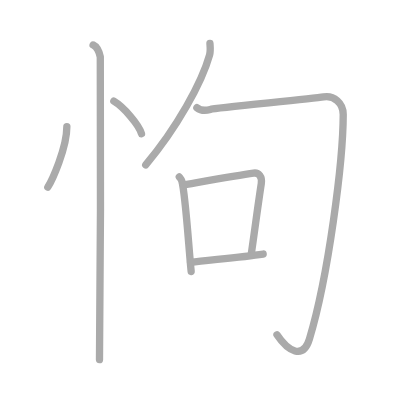
t = 0.00 s
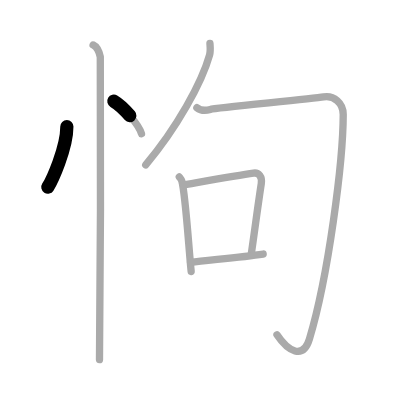
t = 1.50 s
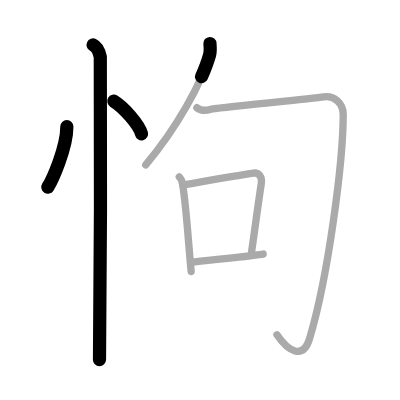
t = 3.25 s
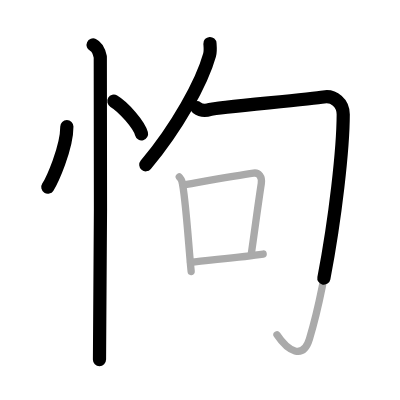
t = 4.75 s
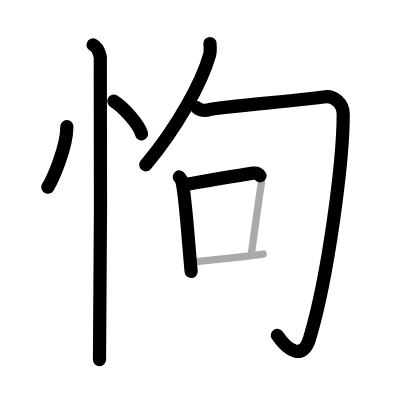
t = 6.50 s
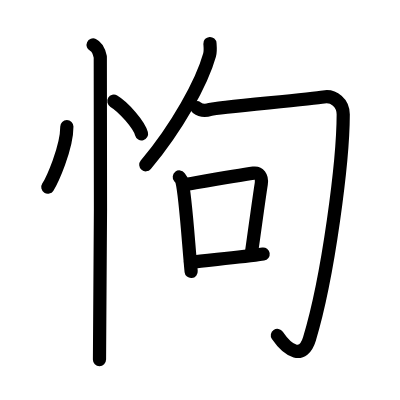
t = 8.00 s

The animated SVG that drew these frames (rendered in a browser with its animation timeline set to each time). Animation: 8 SMIL elements (animate=8); one cycle of 8.00 s.

<?xml version="1.0" standalone="no"?>
<!DOCTYPE svg PUBLIC "-//W3C//DTD SVG 1.1//EN"   "http://www.w3.org/Graphics/SVG/1.1/DTD/svg11.dtd">
<svg width="400px" height="400px"  version="1.1" xmlns="http://www.w3.org/2000/svg">
  <defs>
    <marker id="Triangle" viewBox="0 0 10 10" refX="0" refY="5" markerUnits="strokeWidth" markerWidth="3" style="stroke-opacity:0%;fill:#aaaaaa;" markerHeight="2" orient="auto">
      <path d="M 0 0 L 10 5 L 0 10 z" />
    </marker>
    
    <marker id="Arrow" viewBox="0 0 10 10" refX="5" refY="5" markerUnits="strokeWidth" markerWidth="1.8" style="stroke-opacity:0%;fill:#770000;" markerHeight="2" orient="auto">
      <path d="M 0 4 L 6 4 L 4 1 L 10 5 L 4 9 L 6 6 L 0 6 z" />
        <circle cx="5" cy="5" r="5" />
      </marker>
    
    <marker id="TriangleRed" viewBox="0 0 10 10" refX="0" refY="5" markerUnits="strokeWidth" markerWidth="3" style="stroke-opacity:0%;fill:#CC0000;" markerHeight="2" orient="auto">
      <path d="M 0 0 L 10 5 L 0 10 z" />
    </marker>
    
    <marker id="ArrowRed" viewBox="0 0 10 10" refX="5" refY="5" markerUnits="strokeWidth" markerWidth="1.8" style="stroke-opacity:0%;fill:#CC0000;" markerHeight="2" orient="auto">
      <path d="M 0 4 L 6 4 L 4 1 L 10 5 L 4 9 L 6 6 L 0 6 z" />
        <circle cx="5" cy="5" r="5" />
      </marker>
    
  </defs>
  
  <path style="fill:#ffffff; fill-opacity:100%; fill-rule:evenodd; stroke-width:0;" d="M 0 0 L 400px 0 L 400px 400px L 0 400px L 0 0" />

  <g transform="scale(3.6697247706422 3.6697247706422)">
<path style="fill:none; fill-opacity:0%; fill-rule:evenodd; stroke:#aaaaaa; stroke-opacity:100%; stroke-width: 1.5pt; stroke-linejoin:round; stroke-linecap:round;" d="M18.22 34.5c0 5.97-4.11 14.79-5.19 16.5"></path>
<path style="fill:none; fill-opacity:0%; fill-rule:evenodd; stroke:#aaaaaa; stroke-opacity:100%; stroke-width: 1.5pt; stroke-linejoin:round; stroke-linecap:round;" d="M31.02 27.58c2.66 1.57 6.88 6.44 7.54 8.88"></path>
<path style="fill:none; fill-opacity:0%; fill-rule:evenodd; stroke:#aaaaaa; stroke-opacity:100%; stroke-width: 1.5pt; stroke-linejoin:round; stroke-linecap:round;" d="M25.37 12.25c1.09 0.5 1.74 2.25 1.96 3.25c0.22 1 0 76.25-0.22 82.5"></path>
<path style="fill:none; fill-opacity:0%; fill-rule:evenodd; stroke:#aaaaaa; stroke-opacity:100%; stroke-width: 1.5pt; stroke-linejoin:round; stroke-linecap:round;" d="M57.21 11.85c0.05 0.78 0.21 2.04-0.1 3.13C55 22.5 48.25 34.75 39.71 44.92"></path>
<path style="fill:none; fill-opacity:0%; fill-rule:evenodd; stroke:#aaaaaa; stroke-opacity:100%; stroke-width: 1.5pt; stroke-linejoin:round; stroke-linecap:round;" d="M53.65 29.35c0.91 0.69 2.19 0.91 3.65 0.46c1.46-0.46 27.28-2.79 30.9-3.4c2.74-0.46 5.34 1.59 5.33 4.8C93.5 44 89.5 75.25 84.32 92.38c-1.73 5.7-5.82 3.38-8.84-1.14"></path>
<path style="fill:none; fill-opacity:0%; fill-rule:evenodd; stroke:#aaaaaa; stroke-opacity:100%; stroke-width: 1.5pt; stroke-linejoin:round; stroke-linecap:round;" d="M48.86 48.22c0.29 0.37 0.58 0.68 0.7 1.15c0.99 3.7 1.86 17.98 2.53 24.61"></path>
<path style="fill:none; fill-opacity:0%; fill-rule:evenodd; stroke:#aaaaaa; stroke-opacity:100%; stroke-width: 1.5pt; stroke-linejoin:round; stroke-linecap:round;" d="M49.96 50.38c6.54-1.13 15.14-2.65 19.12-3.2c1.45-0.2 2.41 0.96 2.12 2.86c-0.77 4.94-1.58 11.17-2.72 19.15"></path>
<path style="fill:none; fill-opacity:0%; fill-rule:evenodd; stroke:#aaaaaa; stroke-opacity:100%; stroke-width: 1.5pt; stroke-linejoin:round; stroke-linecap:round;" d="M51.92 71.49c4.67-0.62 13.38-1.3 19.79-2.26"></path>

<path style="fill:none; fill-opacity:0%; fill-rule:evenodd; stroke:#000000; stroke-opacity:100%; stroke-width: 2.7pt; stroke-linejoin:round; stroke-linecap:round;" d="M18.22 34.5c0 5.97-4.11 14.79-5.19 16.5" pathLength="100" stroke-dashoffset="100" stroke-dasharray="100 105"><animate id="dashAnim1" attributeName="stroke-dashoffset" from="100" to="0" dur="1s" calcMode="linear" fill="freeze"/></path>
<path style="fill:none; fill-opacity:0%; fill-rule:evenodd; stroke:#000000; stroke-opacity:100%; stroke-width: 2.7pt; stroke-linejoin:round; stroke-linecap:round;" d="M31.02 27.58c2.66 1.57 6.88 6.44 7.54 8.88" pathLength="100" stroke-dashoffset="100" stroke-dasharray="100 105"><animate id="dashAnim2" attributeName="stroke-dashoffset" from="100" to="0" dur="1s" calcMode="linear" begin="dashAnim1.end" fill="freeze"/></path>
<path style="fill:none; fill-opacity:0%; fill-rule:evenodd; stroke:#000000; stroke-opacity:100%; stroke-width: 2.7pt; stroke-linejoin:round; stroke-linecap:round;" d="M25.37 12.25c1.09 0.5 1.74 2.25 1.96 3.25c0.22 1 0 76.25-0.22 82.5" pathLength="100" stroke-dashoffset="100" stroke-dasharray="100 105"><animate id="dashAnim3" attributeName="stroke-dashoffset" from="100" to="0" dur="1s" calcMode="linear" begin="dashAnim2.end" fill="freeze"/></path>
<path style="fill:none; fill-opacity:0%; fill-rule:evenodd; stroke:#000000; stroke-opacity:100%; stroke-width: 2.7pt; stroke-linejoin:round; stroke-linecap:round;" d="M57.21 11.85c0.05 0.78 0.21 2.04-0.1 3.13C55 22.5 48.25 34.75 39.71 44.92" pathLength="100" stroke-dashoffset="100" stroke-dasharray="100 105"><animate id="dashAnim4" attributeName="stroke-dashoffset" from="100" to="0" dur="1s" calcMode="linear" begin="dashAnim3.end" fill="freeze"/></path>
<path style="fill:none; fill-opacity:0%; fill-rule:evenodd; stroke:#000000; stroke-opacity:100%; stroke-width: 2.7pt; stroke-linejoin:round; stroke-linecap:round;" d="M53.65 29.35c0.91 0.69 2.19 0.91 3.65 0.46c1.46-0.46 27.28-2.79 30.9-3.4c2.74-0.46 5.34 1.59 5.33 4.8C93.5 44 89.5 75.25 84.32 92.38c-1.73 5.7-5.82 3.38-8.84-1.14" pathLength="100" stroke-dashoffset="100" stroke-dasharray="100 105"><animate id="dashAnim5" attributeName="stroke-dashoffset" from="100" to="0" dur="1s" calcMode="linear" begin="dashAnim4.end" fill="freeze"/></path>
<path style="fill:none; fill-opacity:0%; fill-rule:evenodd; stroke:#000000; stroke-opacity:100%; stroke-width: 2.7pt; stroke-linejoin:round; stroke-linecap:round;" d="M48.86 48.22c0.29 0.37 0.58 0.68 0.7 1.15c0.99 3.7 1.86 17.98 2.53 24.61" pathLength="100" stroke-dashoffset="100" stroke-dasharray="100 105"><animate id="dashAnim6" attributeName="stroke-dashoffset" from="100" to="0" dur="1s" calcMode="linear" begin="dashAnim5.end" fill="freeze"/></path>
<path style="fill:none; fill-opacity:0%; fill-rule:evenodd; stroke:#000000; stroke-opacity:100%; stroke-width: 2.7pt; stroke-linejoin:round; stroke-linecap:round;" d="M49.96 50.38c6.54-1.13 15.14-2.65 19.12-3.2c1.45-0.2 2.41 0.96 2.12 2.86c-0.77 4.94-1.58 11.17-2.72 19.15" pathLength="100" stroke-dashoffset="100" stroke-dasharray="100 105"><animate id="dashAnim7" attributeName="stroke-dashoffset" from="100" to="0" dur="1s" calcMode="linear" begin="dashAnim6.end" fill="freeze"/></path>
<path style="fill:none; fill-opacity:0%; fill-rule:evenodd; stroke:#000000; stroke-opacity:100%; stroke-width: 2.7pt; stroke-linejoin:round; stroke-linecap:round;" d="M51.92 71.49c4.67-0.62 13.38-1.3 19.79-2.26" pathLength="100" stroke-dashoffset="100" stroke-dasharray="100 105"><animate id="dashAnim8" attributeName="stroke-dashoffset" from="100" to="0" dur="1s" calcMode="linear" begin="dashAnim7.end" fill="freeze"/></path>

</g>

</svg>  
          
